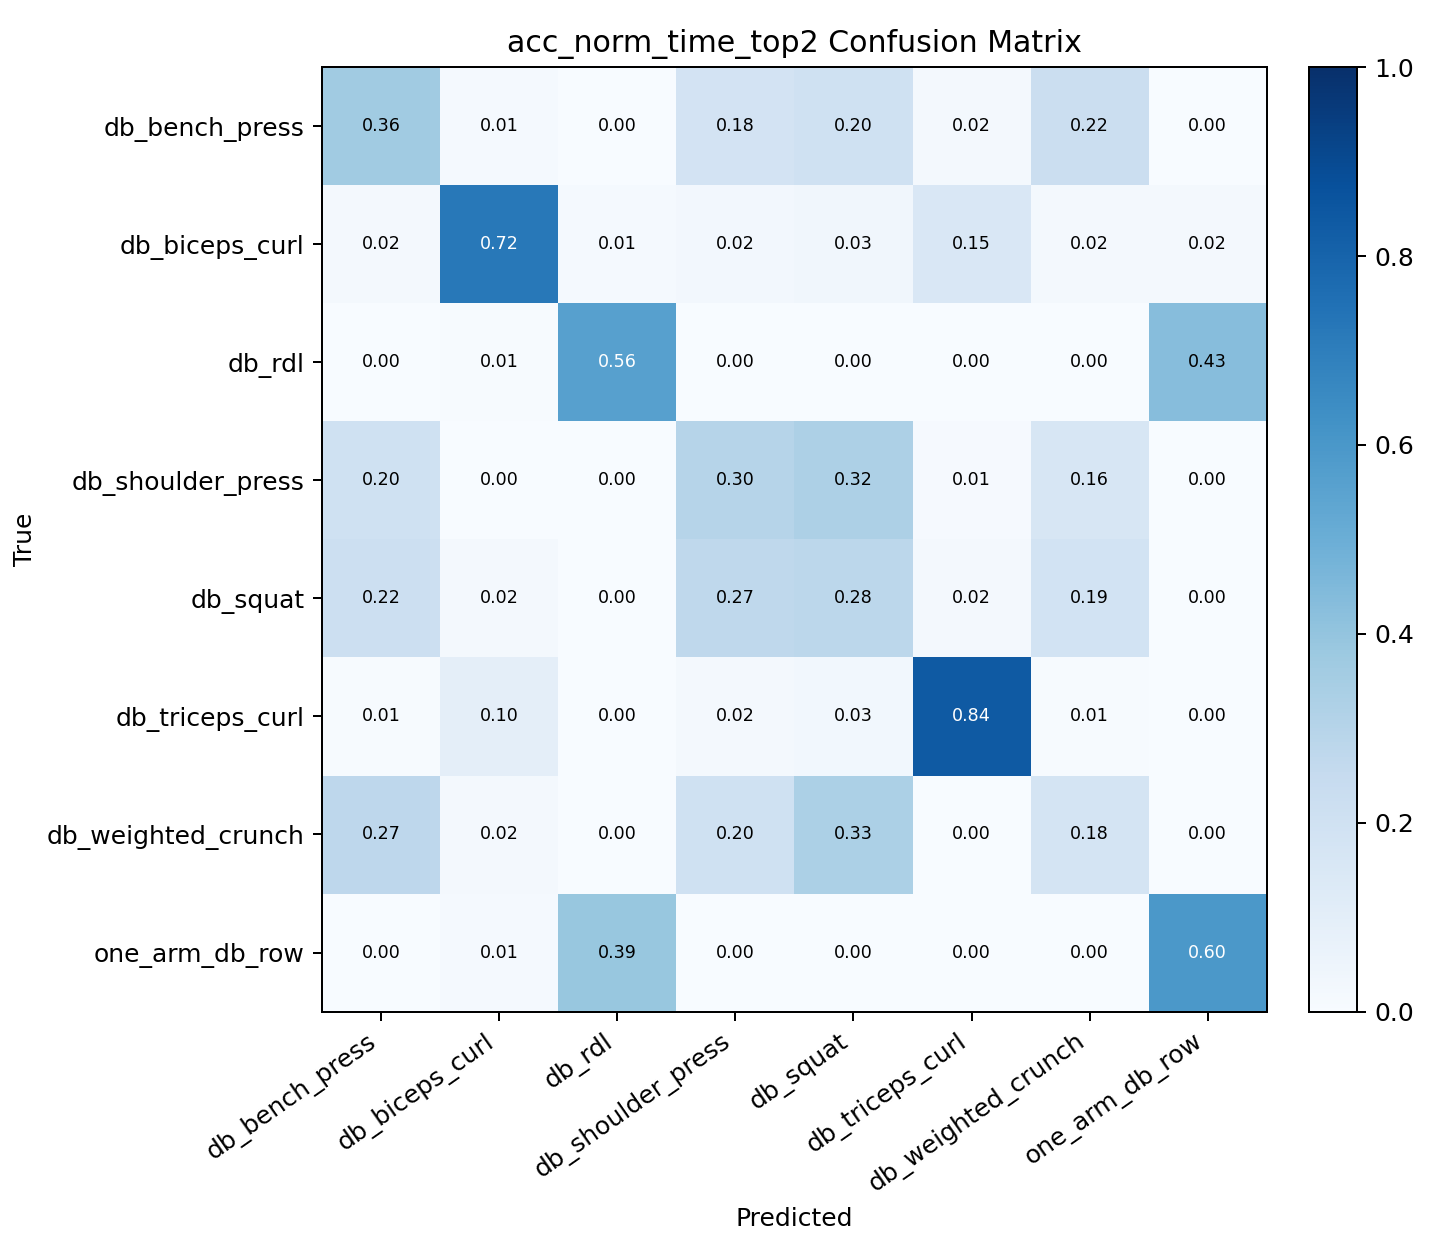

Values plotted in this chart, from the file beside it:
, db_bench_press, db_biceps_curl, db_rdl, db_shoulder_press, db_squat, db_triceps_curl, db_weighted_crunch, one_arm_db_row
db_bench_press, 0.3647, 0.01471, 0.0, 0.1824, 0.2, 0.01765, 0.2206, 0.0
db_biceps_curl, 0.01736, 0.7222, 0.01389, 0.02431, 0.03472, 0.1493, 0.01736, 0.02083
db_rdl, 0.0, 0.006826, 0.5597, 0.0, 0.0, 0.0, 0.0, 0.4334
db_shoulder_press, 0.2022, 0.00361, 0.0, 0.2996, 0.3249, 0.01083, 0.1588, 0.0
db_squat, 0.2179, 0.02244, 0.0, 0.2724, 0.2788, 0.02244, 0.1859, 0.0
db_triceps_curl, 0.006557, 0.09508, 0.0, 0.02295, 0.02951, 0.8361, 0.006557, 0.003279
db_weighted_crunch, 0.2742, 0.01672, 0.0, 0.2007, 0.3311, 0.0, 0.1773, 0.0
one_arm_db_row, 0.0, 0.0129, 0.3871, 0.0, 0.0, 0.003226, 0.0, 0.5968
